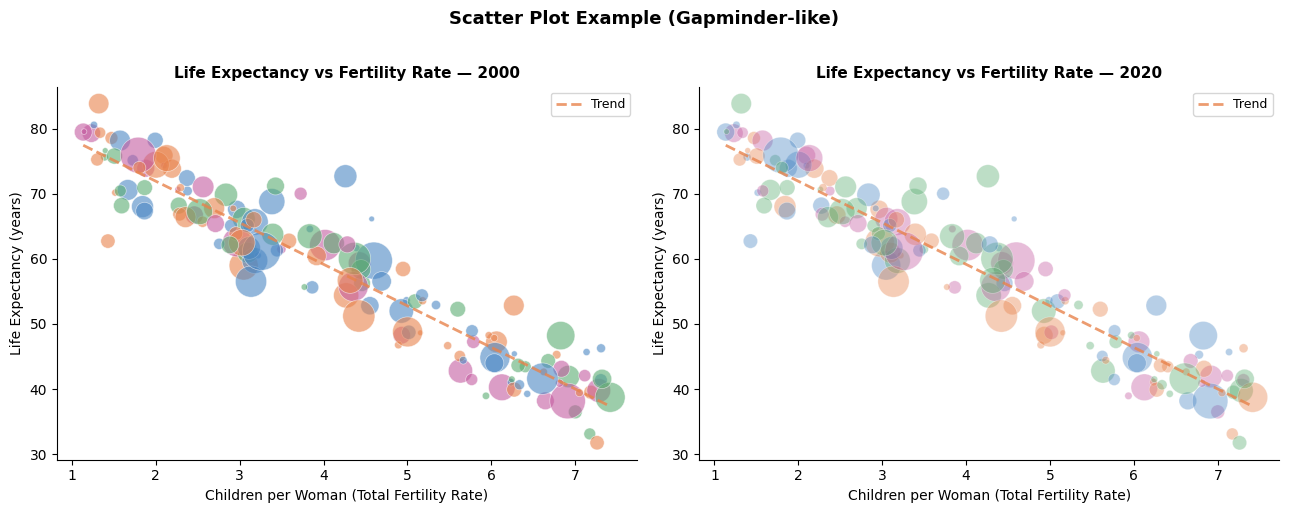
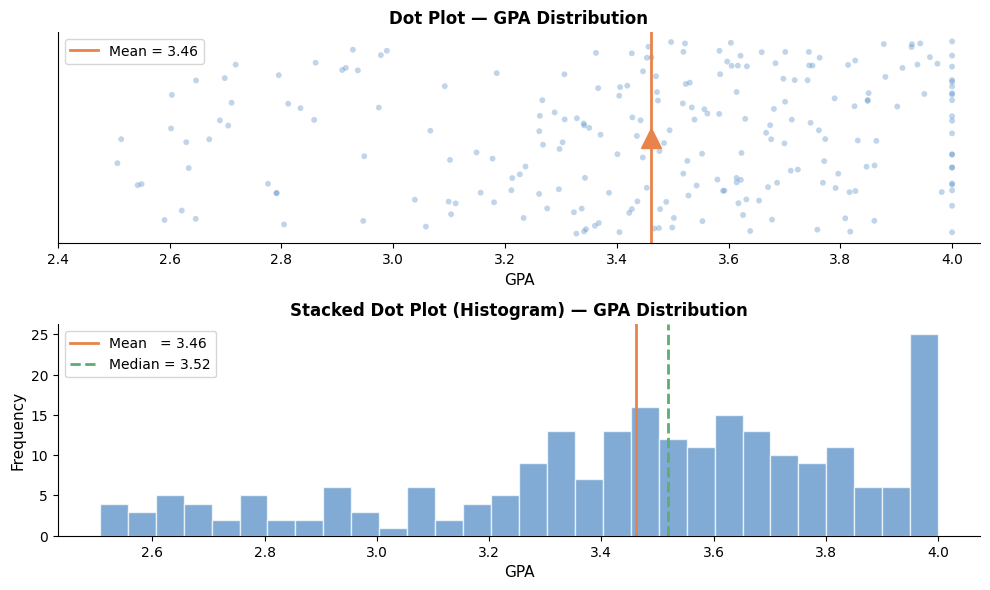
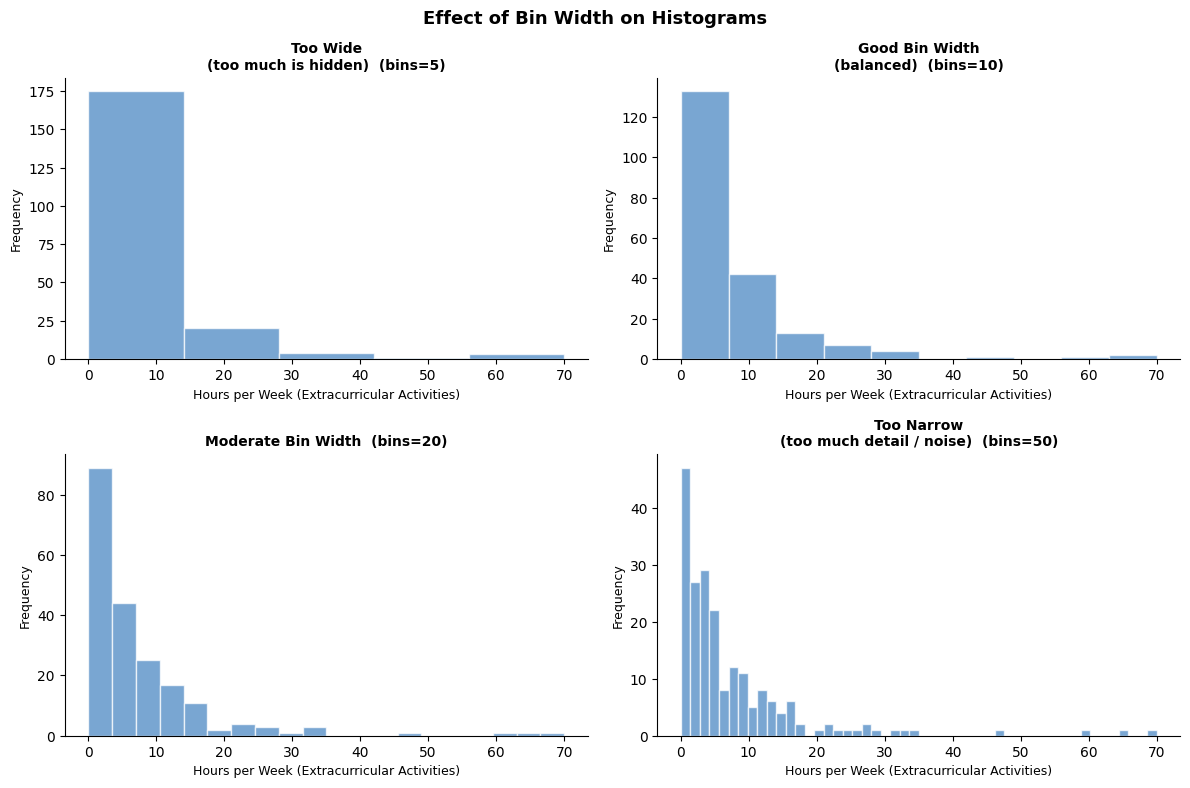
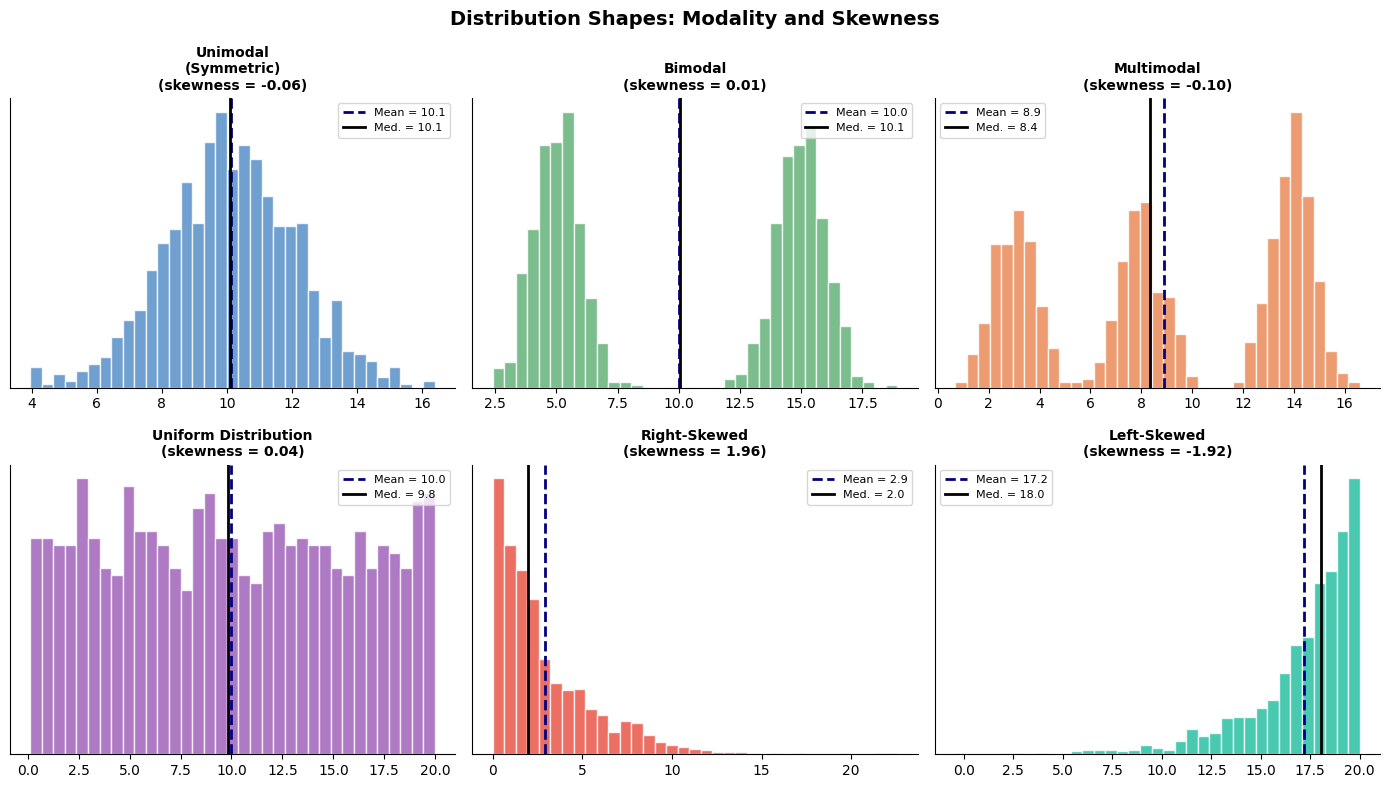
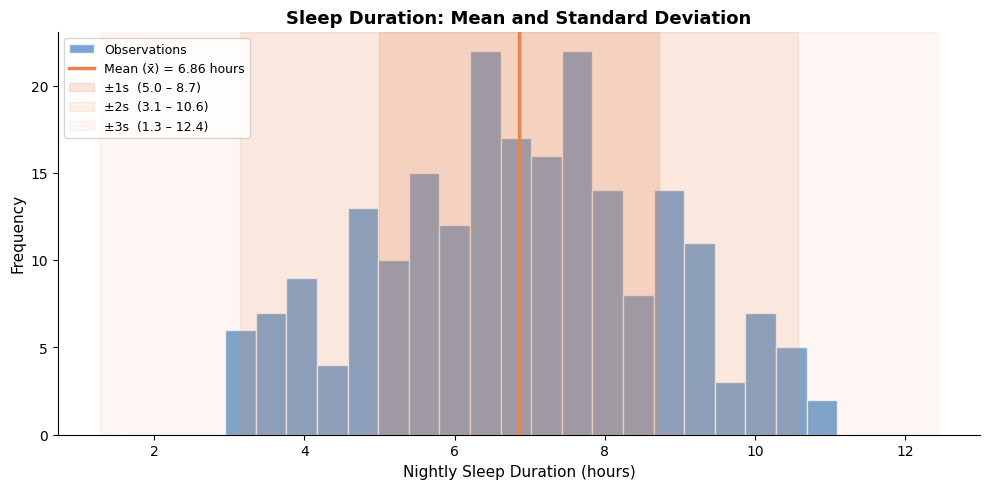
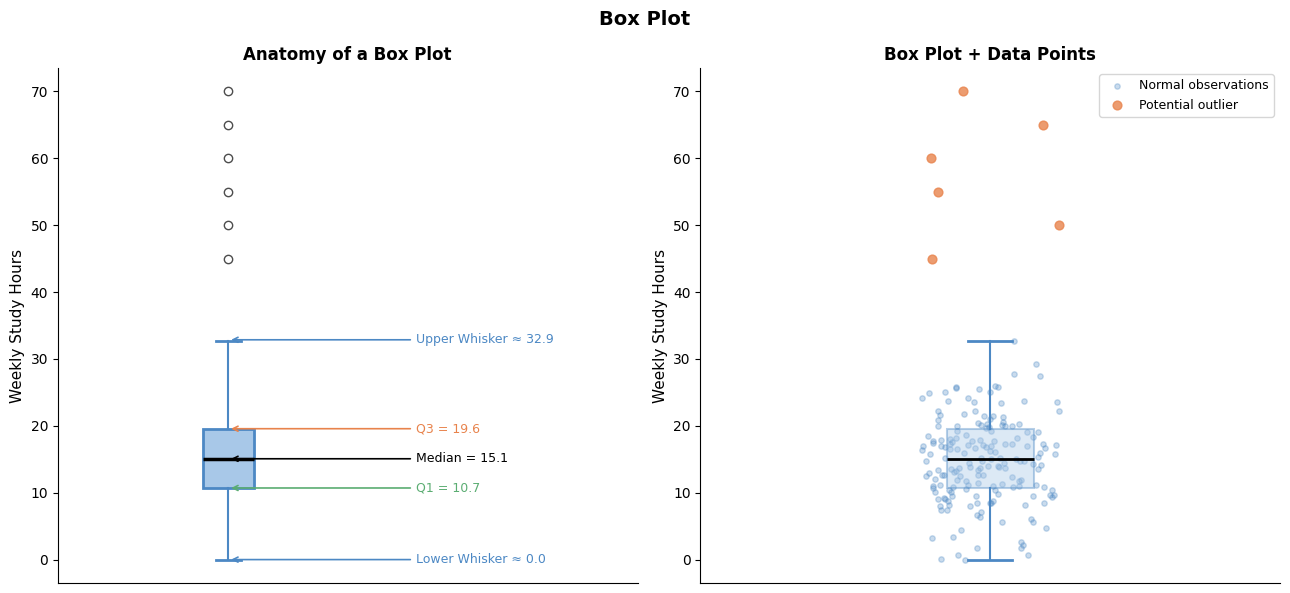
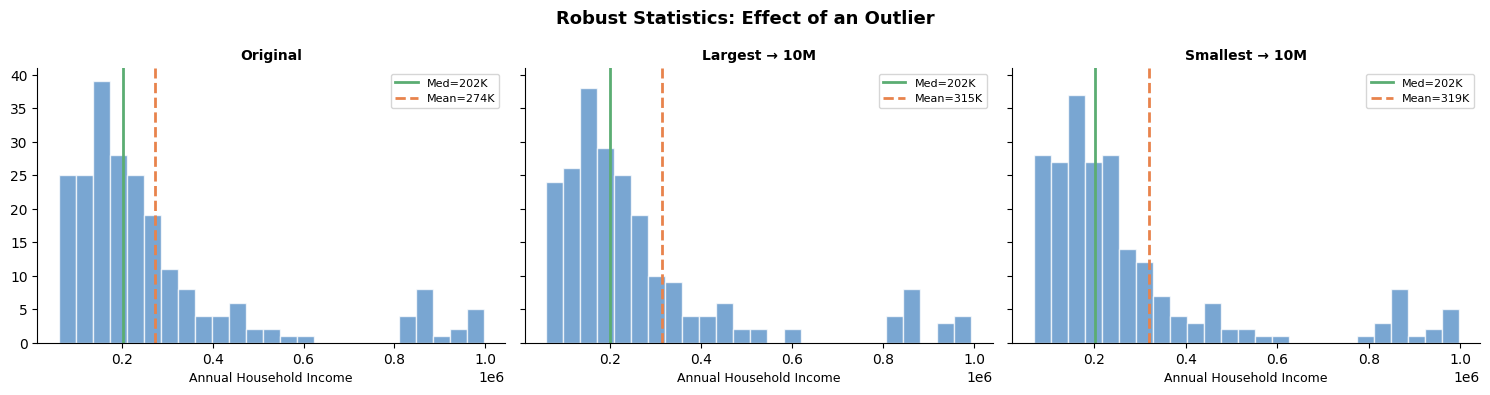
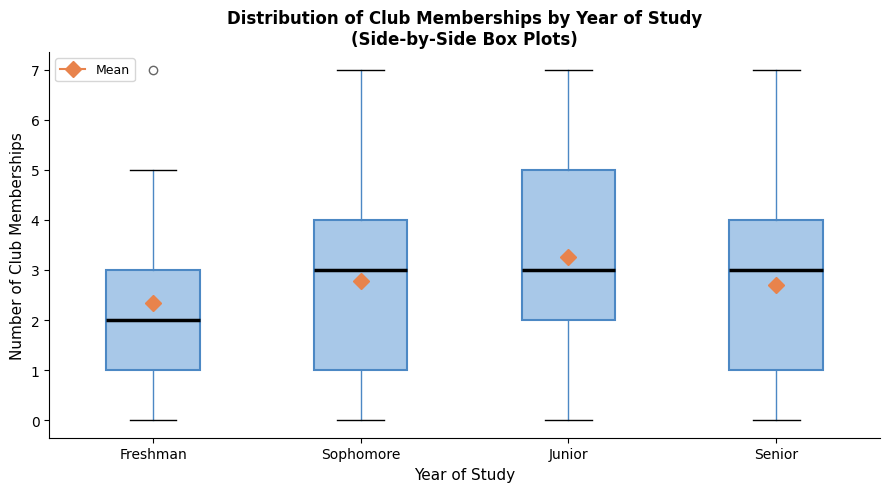
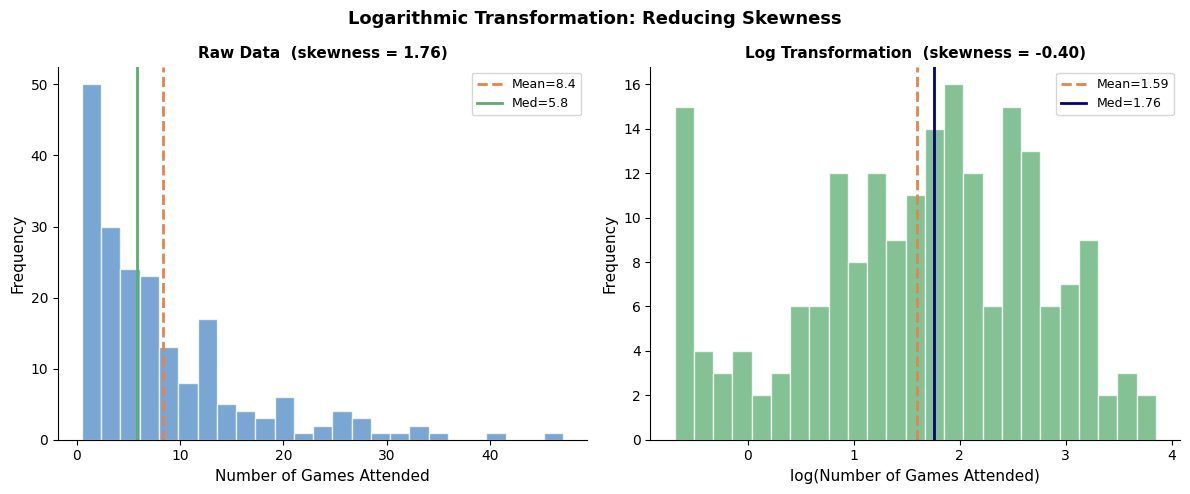
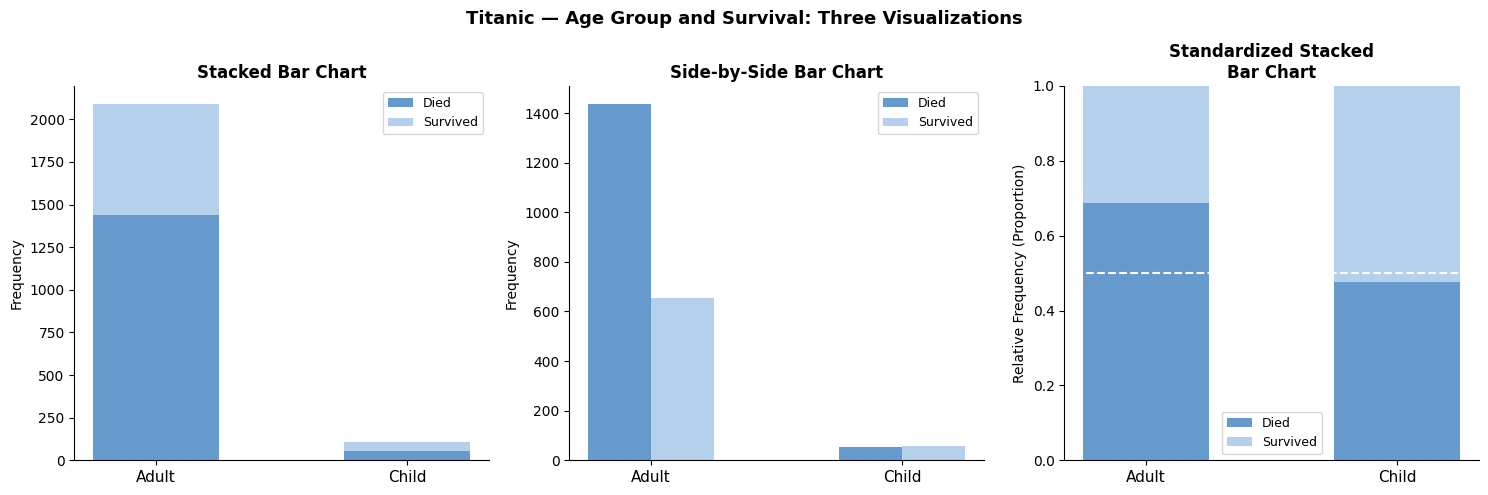
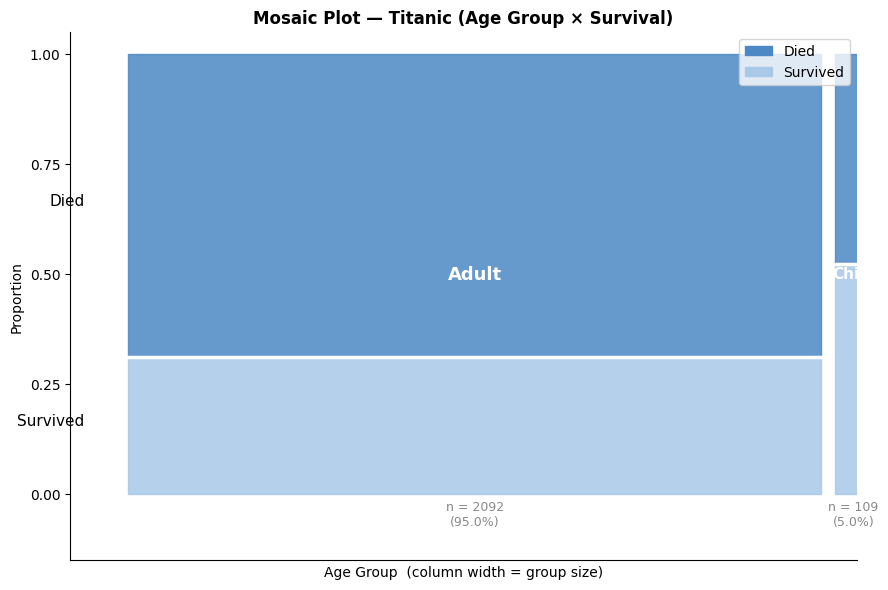
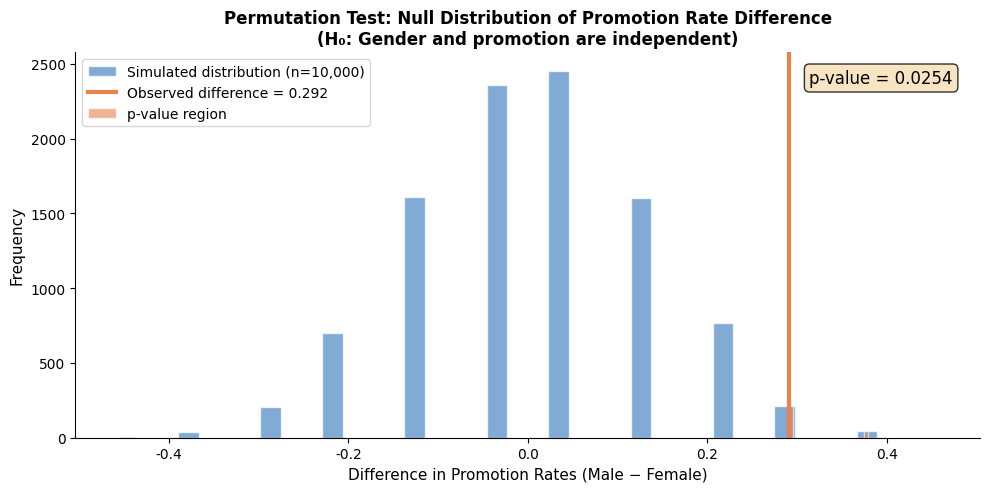

Source code (Python) for these figures, in order:
# Required libraries
import numpy as np
import pandas as pd
import matplotlib.pyplot as plt
import matplotlib.patches as mpatches
import seaborn as sns
from scipy import stats
import warnings
warnings.filterwarnings('ignore')

# Plot settings
plt.rcParams['figure.dpi'] = 120
plt.rcParams['font.family'] = 'DejaVu Sans'
plt.rcParams['axes.spines.top'] = False
plt.rcParams['axes.spines.right'] = False

# Color palette
BLUE   = '#4C88C4'
LBLUE  = '#A8C8E8'
ORANGE = '#E8834C'
GREEN  = '#5BAD72'
GRAY   = '#888888'

np.random.seed(42)
print('Libraries loaded successfully ✓')

# Gapminder-like data simulation
n = 150
# Fertility rate: between 1.1 and 7.5
fertility = np.random.uniform(1.1, 7.5, n)
# Life expectancy: negative linear relationship with fertility + noise
life_exp  = 85 - 6.5 * fertility + np.random.normal(0, 4, n)
life_exp  = np.clip(life_exp, 30, 85)
# Population (for bubble size)
population = np.random.exponential(50, n) + 5

fig, axes = plt.subplots(1, 2, figsize=(13, 5))

for ax, alpha, title in zip(axes, [0.6, 0.4], ['2000', '2020']):
    scatter = ax.scatter(
        fertility, life_exp,
        s=population * 3,
        c=np.random.choice([BLUE, ORANGE, GREEN, '#C45CA0'], n),
        alpha=alpha, edgecolors='white', linewidths=0.5
    )
    # Trend line
    z = np.polyfit(fertility, life_exp, 1)
    p = np.poly1d(z)
    x_line = np.linspace(fertility.min(), fertility.max(), 100)
    ax.plot(x_line, p(x_line), color=ORANGE, linewidth=2, linestyle='--', alpha=0.8, label='Trend')
    ax.set_xlabel('Children per Woman (Total Fertility Rate)', fontsize=10)
    ax.set_ylabel('Life Expectancy (years)', fontsize=10)
    ax.set_title(f'Life Expectancy vs Fertility Rate — {title}', fontsize=11, fontweight='bold')
    ax.legend(fontsize=9)

plt.suptitle('Scatter Plot Example (Gapminder-like)', fontsize=13, fontweight='bold', y=1.02)
plt.tight_layout()
plt.show()

# Correlation coefficient
r, p_val = stats.pearsonr(fertility, life_exp)
print(f'Pearson Correlation Coefficient (r) = {r:.3f}')
print(f'Interpretation: As fertility increases, life expectancy {"decreases" if r < 0 else "increases"} '
      f'(negative linear relationship).')

# GPA data simulation
# Mimicking the distribution in the slides: slightly left-skewed, dense between 3.3 and 4.0
gpa_data = np.concatenate([
    np.random.normal(3.6, 0.3, 200),
    np.random.uniform(2.5, 3.0, 30)
])
gpa_data = np.clip(gpa_data, 2.5, 4.0)

mean_gpa   = np.mean(gpa_data)
median_gpa = np.median(gpa_data)

fig, axes = plt.subplots(2, 1, figsize=(10, 6))

# --- Dot plot (with jitter) ---
ax = axes[0]
y_jitter = np.random.uniform(-0.15, 0.15, len(gpa_data))
ax.scatter(gpa_data, y_jitter, alpha=0.35, s=18, color=BLUE, edgecolors='none')
ax.axvline(mean_gpa, color=ORANGE, linewidth=2, label=f'Mean = {mean_gpa:.2f}')
ax.plot(mean_gpa, 0, marker='^', color=ORANGE, markersize=14, zorder=5)
ax.set_yticks([])
ax.set_xlabel('GPA', fontsize=11)
ax.set_xlim(2.4, 4.05)
ax.set_title('Dot Plot — GPA Distribution', fontsize=12, fontweight='bold')
ax.legend(fontsize=10)

# --- Stacked dot plot (histogram style) ---
ax2 = axes[1]
ax2.hist(gpa_data, bins=30, color=BLUE, alpha=0.7, edgecolor='white')
ax2.axvline(mean_gpa,   color=ORANGE, linewidth=2, linestyle='-',  label=f'Mean   = {mean_gpa:.2f}')
ax2.axvline(median_gpa, color=GREEN,  linewidth=2, linestyle='--', label=f'Median = {median_gpa:.2f}')
ax2.set_xlabel('GPA', fontsize=11)
ax2.set_ylabel('Frequency', fontsize=11)
ax2.set_title('Stacked Dot Plot (Histogram) — GPA Distribution', fontsize=12, fontweight='bold')
ax2.legend(fontsize=10)

plt.tight_layout()
plt.show()

print(f'n                      = {len(gpa_data)}')
print(f'Sample Mean (x̄)        = {mean_gpa:.3f}')
print(f'Median                 = {median_gpa:.3f}')

# Extracurricular activities data (right-skewed)
extracurricular = np.concatenate([
    np.random.exponential(8, 150),
    np.random.uniform(0, 5, 50),
    [60, 65, 70]  # outliers
])
extracurricular = np.clip(extracurricular, 0, 75)

bin_configs = [
    (5,  'Too Wide\n(too much is hidden)'),
    (10, 'Good Bin Width\n(balanced)'),
    (20, 'Moderate Bin Width'),
    (50, 'Too Narrow\n(too much detail / noise)'),
]

fig, axes = plt.subplots(2, 2, figsize=(12, 8))
axes = axes.flatten()

for ax, (bins, title) in zip(axes, bin_configs):
    ax.hist(extracurricular, bins=bins, color=BLUE, alpha=0.75, edgecolor='white')
    ax.set_xlabel('Hours per Week (Extracurricular Activities)', fontsize=9)
    ax.set_ylabel('Frequency', fontsize=9)
    ax.set_title(f'{title}  (bins={bins})', fontsize=10, fontweight='bold')

plt.suptitle('Effect of Bin Width on Histograms', fontsize=13, fontweight='bold')
plt.tight_layout()
plt.show()

# 6 different distribution shapes
dists = {
    'Unimodal\n(Symmetric)':  np.random.normal(10, 2, 1000),
    'Bimodal':                np.concatenate([np.random.normal(5, 1, 500),
                                               np.random.normal(15, 1, 500)]),
    'Multimodal':             np.concatenate([np.random.normal(3, 0.8, 300),
                                               np.random.normal(8, 0.8, 300),
                                               np.random.normal(14, 0.8, 400)]),
    'Uniform Distribution':   np.random.uniform(0, 20, 1000),
    'Right-Skewed':           np.random.exponential(3, 1000),
    'Left-Skewed':            20 - np.random.exponential(3, 1000),
}

colors = [BLUE, GREEN, ORANGE, '#9B59B6', '#E74C3C', '#1ABC9C']

fig, axes = plt.subplots(2, 3, figsize=(14, 8))
axes = axes.flatten()

for ax, (title, data), color in zip(axes, dists.items(), colors):
    ax.hist(data, bins=35, color=color, alpha=0.8, edgecolor='white')
    mean_val   = np.mean(data)
    median_val = np.median(data)
    ax.axvline(mean_val,   color='navy',  linewidth=2, linestyle='--', label=f'Mean = {mean_val:.1f}')
    ax.axvline(median_val, color='black', linewidth=2, linestyle='-',  label=f'Med. = {median_val:.1f}')
    skewness = stats.skew(data)
    ax.set_title(f'{title}\n(skewness = {skewness:.2f})', fontsize=10, fontweight='bold')
    ax.set_yticks([])
    ax.legend(fontsize=8)

plt.suptitle('Distribution Shapes: Modality and Skewness', fontsize=14, fontweight='bold')
plt.tight_layout()
plt.show()

print('Skewness Interpretation:')
print('  skewness > 0  → Right-skewed  (mean > median)')
print('  skewness < 0  → Left-skewed   (mean < median)')
print('  skewness ≈ 0  → Symmetric     (mean ≈ median)')

# Sleep data from the slides
sleep_data = np.concatenate([
    np.random.normal(7, 1.5, 180),
    np.random.normal(4, 0.5, 20),
    np.random.normal(10, 0.5, 17)
])
sleep_data = np.clip(sleep_data, 2, 12)

# --- Manual calculation ---
n      = len(sleep_data)
x_bar  = np.mean(sleep_data)
var_s2 = np.sum((sleep_data - x_bar)**2) / (n - 1)   # sample variance
std_s  = np.sqrt(var_s2)

# --- Verification with NumPy ---
assert abs(var_s2 - np.var(sleep_data, ddof=1)) < 1e-10
assert abs(std_s  - np.std(sleep_data, ddof=1)) < 1e-10

# --- Visualization ---
fig, ax = plt.subplots(figsize=(10, 5))
ax.hist(sleep_data, bins=20, color=BLUE, alpha=0.75, edgecolor='white', label='Observations')
ax.axvline(x_bar, color=ORANGE, linewidth=2.5, label=f'Mean (x̄) = {x_bar:.2f} hours')

# ±1s, ±2s, and ±3s bands
for k, alpha in [(1, 0.20), (2, 0.12), (3, 0.07)]:
    ax.axvspan(x_bar - k*std_s, x_bar + k*std_s, alpha=alpha, color=ORANGE,
               label=f'±{k}s  ({x_bar - k*std_s:.1f} – {x_bar + k*std_s:.1f})')

ax.set_xlabel('Nightly Sleep Duration (hours)', fontsize=11)
ax.set_ylabel('Frequency', fontsize=11)
ax.set_title('Sleep Duration: Mean and Standard Deviation', fontsize=13, fontweight='bold')
ax.legend(fontsize=9, loc='upper left')
plt.tight_layout()
plt.show()

print('=' * 45)
print(f'Sample Size        n  = {n}')
print(f'Sample Mean        x̄  = {x_bar:.2f} hours')
print(f'Sample Variance    s² = {var_s2:.2f} hours²')
print(f'Standard Deviation s  = {std_s:.2f} hours')
print('=' * 45)

# How many data points fall within 3s?
within_3s = np.sum(np.abs(sleep_data - x_bar) <= 3 * std_s)
print(f'\nData within 3 standard deviations: {within_3s}/{n} = {within_3s/n*100:.1f}%')

# Small example — step-by-step calculation
sample = [4, 7, 13, 2, 1, 9, 6, 11, 5]
sample_sorted = sorted(sample)
print('Sorted data:', sample_sorted)

median_val = np.median(sample)
q1         = np.percentile(sample, 25)
q3         = np.percentile(sample, 75)
iqr        = q3 - q1

print(f'Median           = {median_val}')
print(f'Q1 (25th pctile) = {q1}')
print(f'Q3 (75th pctile) = {q3}')
print(f'IQR              = Q3 - Q1 = {q3} - {q1} = {iqr}')

# Even-numbered sample
sample2 = [0, 1, 2, 3, 4, 5]
print(f'\nEven-numbered sample {sample2}: Median = ({sample2[2]} + {sample2[3]}) / 2 = {np.median(sample2)}')

# Weekly study hours data (right-skewed + outliers)
study_hours = np.concatenate([
    np.random.normal(15, 6, 180),
    [45, 50, 55, 60, 65, 70]  # outliers
])
study_hours = np.clip(study_hours, 0, 75)

Q1           = np.percentile(study_hours, 25)
Q3           = np.percentile(study_hours, 75)
IQR          = Q3 - Q1
lower_fence  = Q1 - 1.5 * IQR
upper_fence  = Q3 + 1.5 * IQR

fig, axes = plt.subplots(1, 2, figsize=(13, 6))

# --- Annotated box plot ---
ax = axes[0]
bp = ax.boxplot(study_hours, vert=True, patch_artist=True,
                boxprops=dict(facecolor=LBLUE, color=BLUE, linewidth=2),
                medianprops=dict(color='black', linewidth=2.5),
                whiskerprops=dict(color=BLUE, linewidth=1.5),
                capprops=dict(color=BLUE, linewidth=2),
                flierprops=dict(marker='o', color=ORANGE, alpha=0.7, markersize=6))

median_val = np.median(study_hours)

# Annotations
offset = 0.55
for label, yval, color in [
    (f'Q1 = {Q1:.1f}',                           Q1,                      GREEN),
    (f'Median = {median_val:.1f}',               median_val,              'black'),
    (f'Q3 = {Q3:.1f}',                           Q3,                      ORANGE),
    (f'Lower Whisker ≈ {max(lower_fence,0):.1f}',max(lower_fence, 0),     BLUE),
    (f'Upper Whisker ≈ {upper_fence:.1f}',       upper_fence,             BLUE),
]:
    ax.annotate(label, xy=(1, yval), xytext=(1 + offset, yval),
                arrowprops=dict(arrowstyle='->', color=color, lw=1.2),
                fontsize=9, color=color, va='center')

ax.set_ylabel('Weekly Study Hours', fontsize=11)
ax.set_title('Anatomy of a Box Plot', fontsize=12, fontweight='bold')
ax.set_xticks([])
ax.set_xlim(0.5, 2.2)

# --- Box plot + data points ---
ax2 = axes[1]
jitter = np.random.uniform(-0.12, 0.12, len(study_hours))
outliers_mask = (study_hours > upper_fence) | (study_hours < lower_fence)
ax2.scatter(1 + jitter[~outliers_mask], study_hours[~outliers_mask],
            alpha=0.3, s=15, color=BLUE, label='Normal observations')
ax2.scatter(1 + jitter[outliers_mask], study_hours[outliers_mask],
            alpha=0.8, s=40, color=ORANGE, label='Potential outlier', zorder=5)
ax2.boxplot(study_hours, vert=True, patch_artist=True,
            boxprops=dict(facecolor=LBLUE, color=BLUE, alpha=0.4, linewidth=1.5),
            medianprops=dict(color='black', linewidth=2),
            whiskerprops=dict(color=BLUE, linewidth=1.5),
            capprops=dict(color=BLUE, linewidth=2),
            showfliers=False)
ax2.set_ylabel('Weekly Study Hours', fontsize=11)
ax2.set_title('Box Plot + Data Points', fontsize=12, fontweight='bold')
ax2.set_xticks([])
ax2.legend(fontsize=9)

plt.suptitle('Box Plot', fontsize=14, fontweight='bold')
plt.tight_layout()
plt.show()

print(f'Q1  = {Q1:.2f}    Q3  = {Q3:.2f}    IQR = {IQR:.2f}')
print(f'Lower whisker fence = Q1 - 1.5×IQR = {lower_fence:.2f}')
print(f'Upper whisker fence = Q3 + 1.5×IQR = {upper_fence:.2f}')
print(f'Number of outliers  = {outliers_mask.sum()}')

# Household income data (reproducing the table from the slides)
np.random.seed(7)
income = np.concatenate([
    np.random.lognormal(np.log(190_000), 0.5, 200),
    np.random.uniform(800_000, 1_000_000, 20)
])

def summary_table(data, label):
    Q1  = np.percentile(data, 25)
    Q3  = np.percentile(data, 75)
    return {
        'Scenario':   label,
        'Median':     f'{np.median(data):>12,.0f}',
        'IQR':        f'{Q3-Q1:>12,.0f}',
        'Mean':       f'{np.mean(data):>12,.0f}',
        'Std.Dev':    f'{np.std(data, ddof=1):>12,.0f}',
    }

# 3 scenarios
income_max_changed = income.copy(); income_max_changed[np.argmax(income)] = 10_000_000
income_min_changed = income.copy(); income_min_changed[np.argmin(income)] = 10_000_000

df_summary = pd.DataFrame([
    summary_table(income,             'Original data'),
    summary_table(income_max_changed, 'Largest → 10 million'),
    summary_table(income_min_changed, 'Smallest → 10 million'),
])
df_summary.set_index('Scenario', inplace=True)

print('Robust Statistics Comparison')
print('=' * 72)
print(df_summary.to_string())
print('=' * 72)
print('\n→ Median and IQR are almost unaffected by outliers (ROBUST)')
print('→ Mean and standard deviation change dramatically (SENSITIVE)')

# Visualization
fig, axes = plt.subplots(1, 3, figsize=(15, 4), sharey=True)
titles   = ['Original', 'Largest → 10M', 'Smallest → 10M']
datasets = [income, income_max_changed, income_min_changed]

for ax, data, title in zip(axes, datasets, titles):
    plot_data = data[data < 2_000_000]  # clip for visualization
    ax.hist(plot_data, bins=25, color=BLUE, alpha=0.75, edgecolor='white')
    ax.axvline(np.median(data), color=GREEN,  linewidth=2, linestyle='-',  label=f'Med={np.median(data)/1e3:.0f}K')
    ax.axvline(np.mean(data),   color=ORANGE, linewidth=2, linestyle='--', label=f'Mean={np.mean(data)/1e3:.0f}K')
    ax.set_title(title, fontsize=10, fontweight='bold')
    ax.set_xlabel('Annual Household Income', fontsize=9)
    ax.legend(fontsize=8)

plt.suptitle('Robust Statistics: Effect of an Outlier', fontsize=13, fontweight='bold')
plt.tight_layout()
plt.show()

# Number of club memberships by year of study
np.random.seed(10)
year_groups = {
    'Freshman':   np.random.poisson(2.5, 80),
    'Sophomore':  np.random.poisson(3.0, 80),
    'Junior':     np.random.poisson(3.2, 80),
    'Senior':     np.random.poisson(2.8, 80),
}

fig, ax = plt.subplots(figsize=(9, 5))
data_list = list(year_groups.values())
labels    = list(year_groups.keys())

bp = ax.boxplot(data_list, labels=labels, patch_artist=True,
                boxprops=dict(facecolor=LBLUE, color=BLUE, linewidth=1.5),
                medianprops=dict(color='black', linewidth=2.5),
                whiskerprops=dict(color=BLUE),
                flierprops=dict(marker='o', color=ORANGE, alpha=0.6, markersize=6))

# Mean markers
for i, data in enumerate(data_list, 1):
    ax.plot(i, np.mean(data), marker='D', color=ORANGE, markersize=8, zorder=5,
            label='Mean' if i == 1 else '')

ax.set_xlabel('Year of Study', fontsize=11)
ax.set_ylabel('Number of Club Memberships', fontsize=11)
ax.set_title('Distribution of Club Memberships by Year of Study\n(Side-by-Side Box Plots)', fontsize=12, fontweight='bold')
ax.legend(fontsize=9)
plt.tight_layout()
plt.show()

print('Group Summaries:')
for label, data in year_groups.items():
    print(f'  {label:12s}: Mean={np.mean(data):.2f}  Med={np.median(data):.1f}  IQR={np.percentile(data,75)-np.percentile(data,25):.1f}')

# Basketball game attendance data (right-skewed)
np.random.seed(5)
game_count = np.random.exponential(8, 200)
game_count = np.clip(game_count, 0.5, 75)  # minimum 0.5 — log(0) undefined

fig, axes = plt.subplots(1, 2, figsize=(12, 5))

# Raw data
ax1 = axes[0]
ax1.hist(game_count, bins=25, color=BLUE, alpha=0.75, edgecolor='white')
ax1.axvline(np.mean(game_count),   color=ORANGE, lw=2, linestyle='--', label=f'Mean={np.mean(game_count):.1f}')
ax1.axvline(np.median(game_count), color=GREEN,  lw=2, linestyle='-',  label=f'Med={np.median(game_count):.1f}')
ax1.set_xlabel('Number of Games Attended', fontsize=11)
ax1.set_ylabel('Frequency', fontsize=11)
ax1.set_title(f'Raw Data  (skewness = {stats.skew(game_count):.2f})', fontsize=11, fontweight='bold')
ax1.legend(fontsize=9)

# Log transformation
log_games = np.log(game_count)
ax2 = axes[1]
ax2.hist(log_games, bins=25, color=GREEN, alpha=0.75, edgecolor='white')
ax2.axvline(np.mean(log_games),   color=ORANGE, lw=2, linestyle='--', label=f'Mean={np.mean(log_games):.2f}')
ax2.axvline(np.median(log_games), color='navy', lw=2, linestyle='-',  label=f'Med={np.median(log_games):.2f}')
ax2.set_xlabel('log(Number of Games Attended)', fontsize=11)
ax2.set_ylabel('Frequency', fontsize=11)
ax2.set_title(f'Log Transformation  (skewness = {stats.skew(log_games):.2f})', fontsize=11, fontweight='bold')
ax2.legend(fontsize=9)

plt.suptitle('Logarithmic Transformation: Reducing Skewness', fontsize=13, fontweight='bold')
plt.tight_layout()
plt.show()

# Conversion table
conversion_table = pd.DataFrame({
    'Game Count':      [70, 50, 25, 10, 1],
    'log(Game Count)': [round(np.log(x), 2) for x in [70, 50, 25, 10, 1]]
})
print('Transformation Table:')
print(conversion_table.to_string(index=False))

# Reconstruct Titanic data
titanic_df = pd.DataFrame({
    'Age Group': ['Adult'] * 2092 + ['Child'] * 109,
    'Survived':  (['Died'] * 1438 + ['Survived'] * 654) +
                 (['Died'] * 52   + ['Survived'] * 57)
})

# Contingency table — frequencies
cross_freq = pd.crosstab(
    titanic_df['Age Group'], titanic_df['Survived'],
    margins=True, margins_name='Total'
)
print('Contingency Table — Frequencies')
print(cross_freq)

# Contingency table — row proportions (conditional probability)
cross_row = pd.crosstab(
    titanic_df['Age Group'], titanic_df['Survived'],
    normalize='index'
).round(3)
print('\nContingency Table — Row Proportions (Conditional Probability)')
print(cross_row)

pct_adult = 654 / 2092 * 100
pct_child = 57  / 109  * 100
print(f'\nAdult survival rate: {pct_adult:.1f}%')
print(f'Child survival rate: {pct_child:.1f}%')
print(f'\n→ Children survived at a rate {pct_child - pct_adult:.1f} percentage points higher than adults.')

# Data
categories = ['Adult', 'Child']
died       = [1438, 52]
survived   = [654, 57]
totals     = [d + s for d, s in zip(died, survived)]

fig, axes = plt.subplots(1, 3, figsize=(15, 5))
x = np.arange(len(categories))
w = 0.5

# 1) Stacked bar chart
ax = axes[0]
ax.bar(x, died,     width=w, label='Died',     color=BLUE,  alpha=0.85)
ax.bar(x, survived, width=w, label='Survived', color=LBLUE, alpha=0.85, bottom=died)
ax.set_xticks(x); ax.set_xticklabels(categories, fontsize=11)
ax.set_ylabel('Frequency'); ax.set_title('Stacked Bar Chart', fontweight='bold')
ax.legend(fontsize=9)

# 2) Side-by-side bar chart
ax2 = axes[1]
ax2.bar(x - w/4, died,     width=w/2, label='Died',     color=BLUE,  alpha=0.85)
ax2.bar(x + w/4, survived, width=w/2, label='Survived', color=LBLUE, alpha=0.85)
ax2.set_xticks(x); ax2.set_xticklabels(categories, fontsize=11)
ax2.set_ylabel('Frequency'); ax2.set_title('Side-by-Side Bar Chart', fontweight='bold')
ax2.legend(fontsize=9)

# 3) Standardized (relative frequency)
ax3 = axes[2]
died_prop     = [d / t for d, t in zip(died,     totals)]
survived_prop = [s / t for s, t in zip(survived, totals)]
ax3.bar(x, died_prop,     width=w, label='Died',     color=BLUE,  alpha=0.85)
ax3.bar(x, survived_prop, width=w, label='Survived', color=LBLUE, alpha=0.85, bottom=died_prop)
ax3.axhline(0.5, color='white', linewidth=1.5, linestyle='--')
ax3.set_xticks(x); ax3.set_xticklabels(categories, fontsize=11)
ax3.set_ylabel('Relative Frequency (Proportion)'); ax3.set_title('Standardized Stacked\nBar Chart', fontweight='bold')
ax3.legend(fontsize=9)
ax3.set_ylim(0, 1)

plt.suptitle('Titanic — Age Group and Survival: Three Visualizations', fontsize=13, fontweight='bold')
plt.tight_layout()
plt.show()

from matplotlib.patches import Rectangle

total_n = 2092 + 109  # 2201

# Widths: each group's share of the total
width_adult = 2092 / total_n
width_child = 109  / total_n

# Heights: proportions within each group
prop_died_adult     = 1438 / 2092
prop_survived_adult = 654  / 2092
prop_died_child     = 52   / 109
prop_survived_child = 57   / 109

fig, ax = plt.subplots(figsize=(9, 6))
gap       = 0.02
x_adult   = 0
x_child   = width_adult + gap

# Adult — Died
ax.add_patch(Rectangle((x_adult, prop_survived_adult),
                         width_adult, prop_died_adult,
                         color=BLUE, alpha=0.85))
# Adult — Survived
ax.add_patch(Rectangle((x_adult, 0),
                         width_adult, prop_survived_adult,
                         color=LBLUE, alpha=0.85))
# Child — Died
ax.add_patch(Rectangle((x_child, prop_survived_child),
                         width_child, prop_died_child,
                         color=BLUE, alpha=0.85))
# Child — Survived
ax.add_patch(Rectangle((x_child, 0),
                         width_child, prop_survived_child,
                         color=LBLUE, alpha=0.85))

# Boundary lines
for xpos, width, prop_s in [
    (x_adult, width_adult, prop_survived_adult),
    (x_child, width_child, prop_survived_child)
]:
    ax.plot([xpos, xpos + width], [prop_s, prop_s], 'white', linewidth=2.5)

# Labels
ax.text(x_adult + width_adult/2, 0.5,  'Adult', ha='center', va='center',
        fontsize=13, fontweight='bold', color='white')
ax.text(x_child + width_child/2, 0.5,  'Child', ha='center', va='center',
        fontsize=11, fontweight='bold', color='white')
ax.text(-0.06, prop_survived_adult + prop_died_adult/2, 'Died',     ha='right', fontsize=11)
ax.text(-0.06, prop_survived_adult/2,                   'Survived', ha='right', fontsize=11)

# Size annotations
ax.text(x_adult + width_adult/2, -0.07,
        f'n = 2092\n({width_adult*100:.1f}%)', ha='center', fontsize=9, color=GRAY)
ax.text(x_child + width_child/2, -0.07,
        f'n = 109\n({width_child*100:.1f}%)', ha='center', fontsize=9, color=GRAY)

legend_patches = [mpatches.Patch(color=BLUE,  label='Died'),
                  mpatches.Patch(color=LBLUE, label='Survived')]
ax.legend(handles=legend_patches, loc='upper right', fontsize=10)
ax.set_xlim(-0.08, 1.0)
ax.set_ylim(-0.15, 1.05)
ax.set_xlabel('Age Group  (column width = group size)', fontsize=10)
ax.set_ylabel('Proportion', fontsize=10)
ax.set_title('Mosaic Plot — Titanic (Age Group × Survival)', fontsize=12, fontweight='bold')
ax.set_yticks([0, 0.25, 0.5, 0.75, 1.0])
ax.set_xticks([])
plt.tight_layout()
plt.show()

# Observed data
obs_male_promoted   = 21
obs_female_promoted = 14
n_male = n_female   = 24

obs_diff = obs_male_promoted/n_male - obs_female_promoted/n_female

df_observed = pd.DataFrame({
    'Promoted':     [21, 14, 35],
    'Not Promoted': [ 3, 10, 13],
    'Total':        [24, 24, 48]
}, index=['Male', 'Female', 'Total'])

print('Observed Data:')
print(df_observed)
print(f'\nPromotion rate — Male   : {obs_male_promoted}/{n_male} = {obs_male_promoted/n_male:.3f} ({obs_male_promoted/n_male*100:.1f}%)')
print(f'Promotion rate — Female : {obs_female_promoted}/{n_female} = {obs_female_promoted/n_female:.3f} ({obs_female_promoted/n_female*100:.1f}%)')
print(f'Observed difference     : {obs_diff:.3f} ({obs_diff*100:.1f}%)')

# Permutation test (software version of the card-shuffling simulation from the slides)
np.random.seed(2024)

n_sim    = 10_000
n_promo  = 35   # total number of promotions is fixed
n_total  = 48

# Each simulation: shuffle 48 files, count first 24 as male and last 24 as female
files = np.array([1]*35 + [0]*13)  # 1=promoted, 0=not promoted

sim_diffs = []
for _ in range(n_sim):
    np.random.shuffle(files)
    male_rate   = files[:24].mean()
    female_rate = files[24:].mean()
    sim_diffs.append(male_rate - female_rate)

sim_diffs = np.array(sim_diffs)

# p-value: probability of obtaining a result at least as extreme as the observed difference
p_value = np.mean(sim_diffs >= obs_diff)

# Visualization
fig, ax = plt.subplots(figsize=(10, 5))

ax.hist(sim_diffs, bins=40, color=BLUE, alpha=0.7, edgecolor='white',
        label=f'Simulated distribution (n={n_sim:,})')
ax.axvline(obs_diff, color=ORANGE, linewidth=3,
           label=f'Observed difference = {obs_diff:.3f}')

# Simulations at least as extreme as the observed difference
ax.hist(sim_diffs[sim_diffs >= obs_diff], bins=40,
        color=ORANGE, alpha=0.6, edgecolor='white', label='p-value region')

ax.set_xlabel('Difference in Promotion Rates (Male − Female)', fontsize=11)
ax.set_ylabel('Frequency', fontsize=11)
ax.set_title('Permutation Test: Null Distribution of Promotion Rate Difference\n'
             '(H₀: Gender and promotion are independent)', fontsize=12, fontweight='bold')
ax.legend(fontsize=10)

# p-value box
ax.text(0.97, 0.92, f'p-value = {p_value:.4f}',
        transform=ax.transAxes, ha='right', fontsize=12,
        bbox=dict(boxstyle='round', facecolor='wheat', alpha=0.8))

plt.tight_layout()
plt.show()

print('=' * 55)
print(f'Number of simulations      : {n_sim:,}')
print(f'Observed difference        : {obs_diff:.4f}  ({obs_diff*100:.1f}%)')
print(f'Simulated p-value          : {p_value:.4f}')
print('=' * 55)
if p_value < 0.05:
    print('DECISION (α=0.05): REJECT H₀.')
    print('→ There is statistical evidence of gender-based discrimination.')
else:
    print('DECISION (α=0.05): Fail to reject H₀.')
    print('→ The observed difference may be due to chance.')

# Additional: Chi-square test (theoretical approach)
from scipy.stats import chi2_contingency

contingency = np.array([[21, 3],   # male:   promoted, not promoted
                         [14, 10]]) # female: promoted, not promoted

chi2, p_chi2, dof, expected = chi2_contingency(contingency, correction=False)

print('Chi-Square Test of Independence')
print(f'χ² statistic        = {chi2:.4f}')
print(f'Degrees of freedom  = {dof}')
print(f'p-value             = {p_chi2:.4f}')
print(f'\nExpected frequencies:')
print(pd.DataFrame(expected.round(2),
                   index=['Male', 'Female'],
                   columns=['Promoted', 'Not Promoted']))
if p_chi2 < 0.05:
    print('\n→ p < 0.05: H₀ is rejected. Gender and promotion are dependent.')
